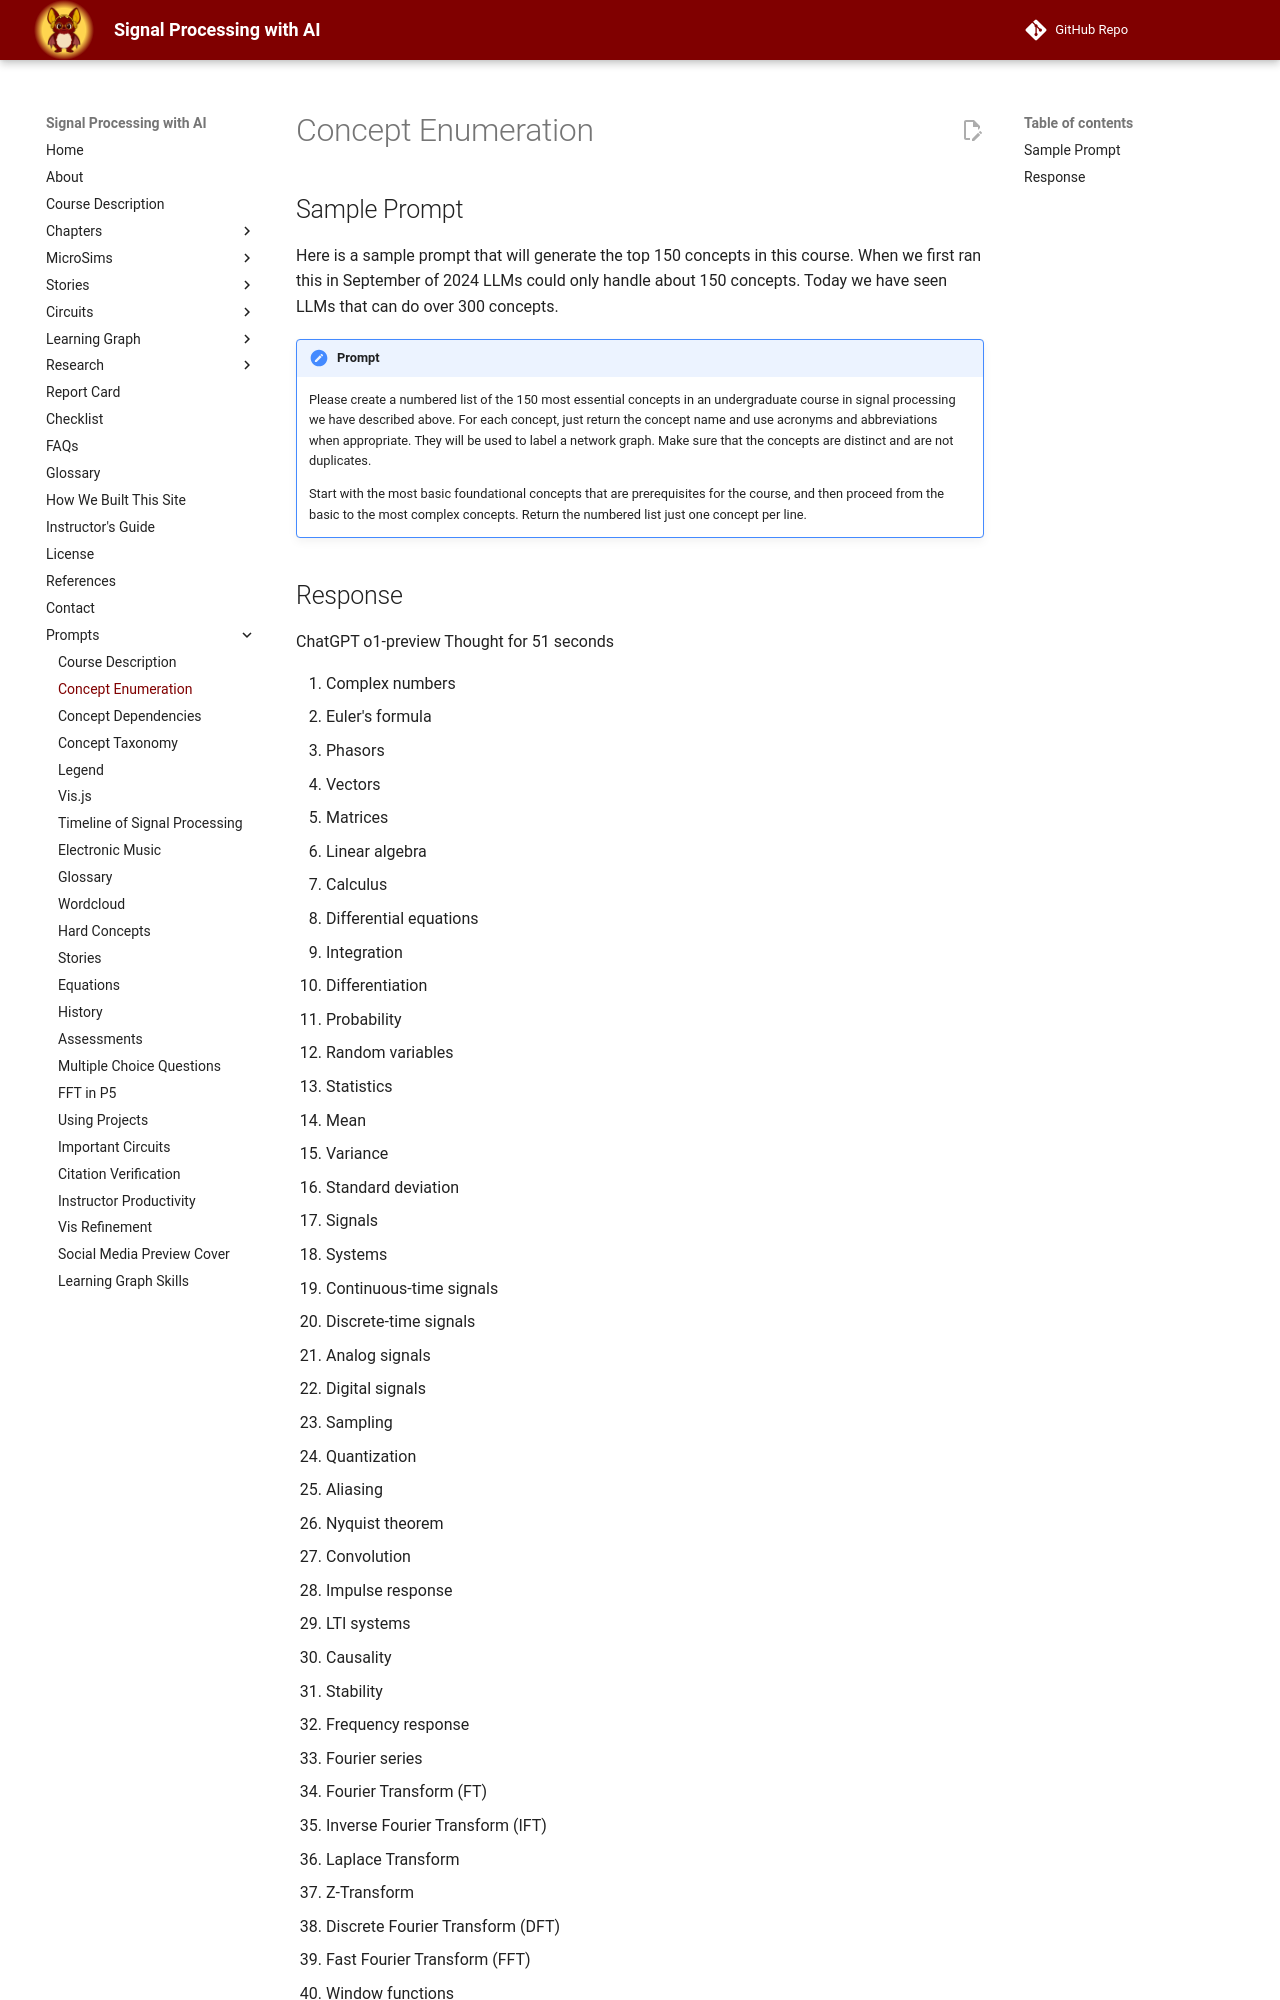

repository: dmccreary/signal-processing · page: prompts/01-concept-enumeration/index.html · generator: mkdocs

# Concept Enumeration

## Sample Prompt

Here is a sample prompt that will generate the top 150 concepts in this course.  When we first ran this in September of 2024 LLMs could only handle about 150 concepts.  Today we have seen LLMs that can do over 300 concepts.

!!! prompt
    Please create a numbered list of the 150 most essential concepts
    in an undergraduate course in signal processing we have described
    above. For each concept, just return the concept name and use
    acronyms and abbreviations when appropriate.  They will be used
    to label a network graph.
    Make sure that the concepts are distinct and are not duplicates.

    Start with the most basic foundational concepts that are prerequisites
    for the course, and then proceed from the basic to the most complex
    concepts. Return the numbered list just one concept per line.
